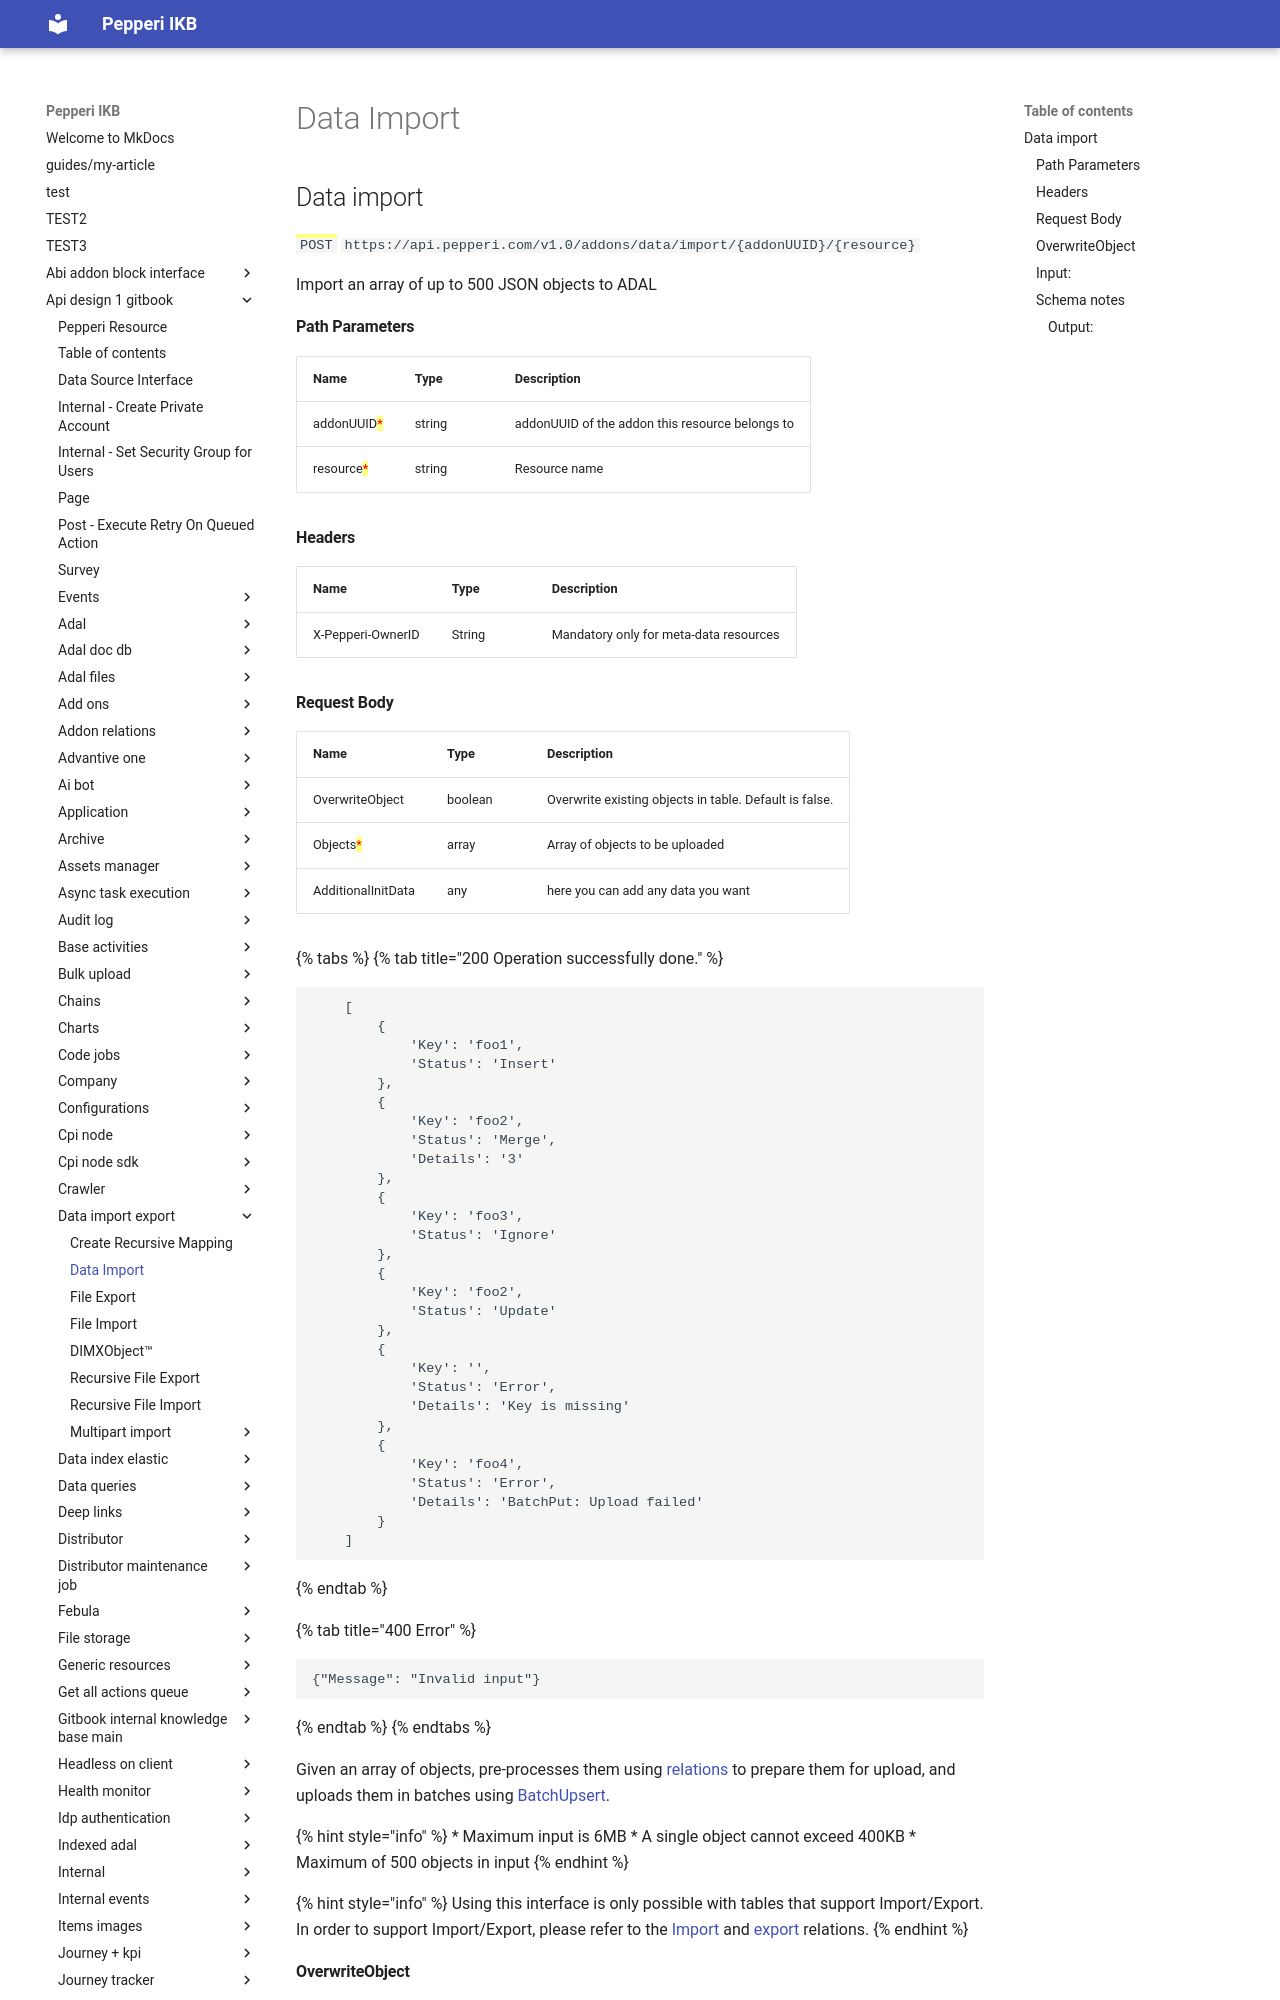

repository: AlinaSergeeva6/pepepri-docs · page: api-design-1-gitbook/data-import-export/data-import/index.html · generator: mkdocs

---
description: Import data to a data source
---

# Data Import

## Data import

<mark style="color:green;">`POST`</mark> `https://api.pepperi.com/v1.0/addons/data/import/{addonUUID}/{resource}`

Import an array of up to 500 JSON objects to ADAL

#### Path Parameters

| Name                                        | Type   | Description                                     |
| ------------------------------------------- | ------ | ----------------------------------------------- |
| addonUUID<mark style="color:red;">\*</mark> | string | addonUUID of the addon this resource belongs to |
| resource<mark style="color:red;">\*</mark>  | string | Resource name                                   |

#### Headers

| Name              | Type   | Description                            |
| ----------------- | ------ | -------------------------------------- |
| X-Pepperi-OwnerID | String | Mandatory only for meta-data resources |

#### Request Body

| Name                                      | Type    | Description                                            |
| ----------------------------------------- | ------- | ------------------------------------------------------ |
| OverwriteObject                           | boolean | Overwrite existing objects in table. Default is false. |
| Objects<mark style="color:red;">\*</mark> | array   | Array of objects to be uploaded                        |
| AdditionalInitData                        | any     | here you can add any data you want                     |

{% tabs %}
{% tab title="200 Operation successfully done." %}
```
    [
        {
            'Key': 'foo1',
            'Status': 'Insert'
        },
        {
            'Key': 'foo2',
            'Status': 'Merge',
            'Details': '3'
        },
        {
            'Key': 'foo3',
            'Status': 'Ignore'
        },
        {
            'Key': 'foo2',
            'Status': 'Update'
        },
        {
            'Key': '',
            'Status': 'Error',
            'Details': 'Key is missing'
        },
        {
            'Key': 'foo4',
            'Status': 'Error',
            'Details': 'BatchPut: Upload failed'
        }
    ]
```
{% endtab %}

{% tab title="400 Error" %}
```
{"Message": "Invalid input"}
```
{% endtab %}
{% endtabs %}

Given an array of objects, pre-processes them using [relations](../addon-relations/addons-link-table/relation-names/data-import/) to prepare them for upload, and uploads them in batches using [BatchUpsert](../adal/batch-upsert.md).

{% hint style="info" %}
* Maximum input is 6MB
* A single object cannot exceed 400KB
* Maximum of 500 objects in input
{% endhint %}

{% hint style="info" %}
Using this interface is only possible with tables that support Import/Export. In order to support Import/Export, please refer to the [Import](../addon-relations/addons-link-table/relation-names/data-import/) and [export](../addon-relations/addons-link-table/relation-names/data-export.md) relations.
{% endhint %}
